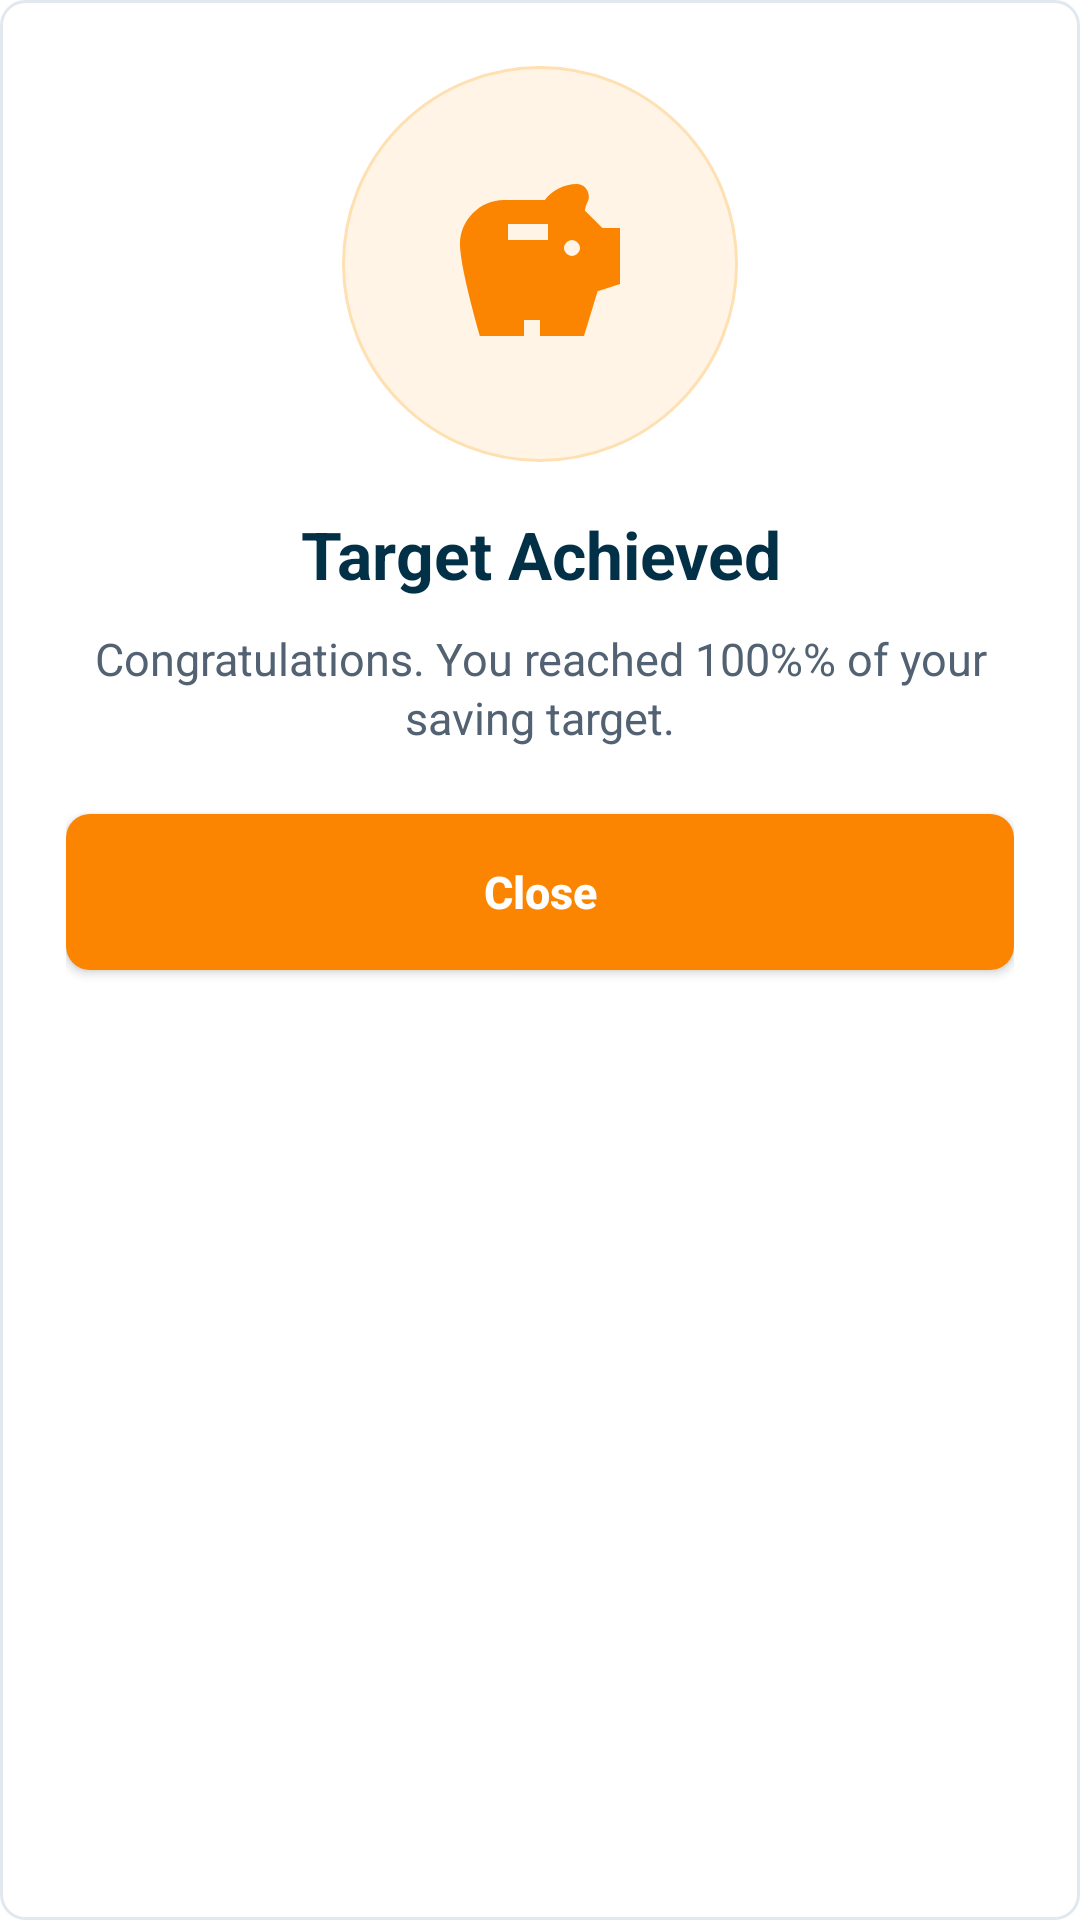

Reconstruct the res/layout file that produces this screen, plus the resources it refers to.
<!-- AndroidManifest.xml: application theme Theme.SmartStackBills -->
<!-- res/layout/dialog_savings_complete.xml -->
<?xml version="1.0" encoding="utf-8"?>
<LinearLayout xmlns:android="http://schemas.android.com/apk/res/android"
    android:layout_width="match_parent"
    android:layout_height="wrap_content"
    android:background="@drawable/dialog_premium_upgrade_bg"
    android:orientation="vertical"
    android:padding="22dp">

    <ImageView
        android:layout_width="132dp"
        android:layout_height="132dp"
        android:layout_gravity="center_horizontal"
        android:background="@drawable/savings_target_icon_bg"
        android:contentDescription="@string/savings_goal_image"
        android:padding="34dp"
        android:scaleType="fitCenter"
        android:src="@drawable/ic_goal_general"
        android:tint="@color/colorPrimary" />

    <TextView
        android:layout_width="match_parent"
        android:layout_height="wrap_content"
        android:layout_marginTop="16dp"
        android:gravity="center"
        android:text="@string/target_achieved"
        android:textColor="@color/colorSecondary"
        android:textSize="22sp"
        android:textStyle="bold" />

    <TextView
        android:layout_width="match_parent"
        android:layout_height="wrap_content"
        android:layout_marginTop="10dp"
        android:gravity="center"
        android:lineSpacingExtra="2dp"
        android:text="@string/savings_target_reached_message"
        android:textColor="#526273"
        android:textSize="15sp" />

    <Button
        android:id="@+id/btnCloseSavingsComplete"
        android:layout_width="match_parent"
        android:layout_height="52dp"
        android:layout_marginTop="22dp"
        android:background="@drawable/btnlogin"
        android:text="@string/close"
        android:textAllCaps="false"
        android:textColor="@color/colorOnPrimary"
        android:textSize="15sp"
        android:textStyle="bold" />
</LinearLayout>
<!-- resources referenced by this layout -->
<resources>
  <color name="colorOnPrimary">#FFFFFF</color>
  <color name="colorPrimary">#FB8500</color>
  <color name="colorSecondary">#023047</color>
  <!-- drawable btnlogin (drawable) -->
  <?xml version="1.0" encoding="utf-8"?>
  <shape xmlns:android="http://schemas.android.com/apk/res/android" android:shape="rectangle">
  
      <solid android:color="@color/colorPrimary"/>
  
      <corners android:radius="8dp"/>
  
  </shape>
  <!-- drawable dialog_premium_upgrade_bg (drawable) -->
  <?xml version="1.0" encoding="utf-8"?>
  <shape xmlns:android="http://schemas.android.com/apk/res/android" android:shape="rectangle">
      <solid android:color="@color/white" />
      <corners android:radius="8dp" />
      <stroke android:width="1dp" android:color="#E1E8EF" />
  </shape>
  <!-- drawable ic_goal_general (drawable) -->
  <vector xmlns:android="http://schemas.android.com/apk/res/android"
      android:width="24dp"
      android:height="24dp"
      android:viewportWidth="24"
      android:viewportHeight="24">
      <path
          android:fillColor="@android:color/white"
          android:pathData="M19.8,7.5L17.6,5.3C17.7,4.9 17.8,4.5 18,4.1C18.1,3.9 18.1,3.7 18.1,3.5C18.1,2.7 17.4,2 16.6,2C15,2 13.5,2.8 12.6,4H7.5C4.5,4 2,6.5 2,9.5C2,12.5 4.5,21 4.5,21H10V19H12V21H17.5L19.2,15.4L22,14.5V7.5H19.8ZM13,9H8V7H13V9ZM16,11C15.5,11 15,10.5 15,10C15,9.5 15.5,9 16,9C16.5,9 17,9.5 17,10C17,10.5 16.5,11 16,11Z" />
  </vector>
  <!-- drawable savings_target_icon_bg (drawable) -->
  <?xml version="1.0" encoding="utf-8"?>
  <shape xmlns:android="http://schemas.android.com/apk/res/android" android:shape="oval">
      <solid android:color="#FFF4E5" />
      <stroke android:width="1dp" android:color="#FFE0B2" />
  </shape>
  <string name="close">Close</string>
  <string name="savings_goal_image">Savings Goal Image</string>
  <string name="savings_target_reached_message">Congratulations. You reached 100%% of your saving target.</string>
  <string name="target_achieved">Target Achieved</string>
  <style name="Theme.SmartStackBills" parent="Base.Theme.SmartStackBills" />
  <color name="white">#FFFFFF</color>
  <style name="Base.Theme.SmartStackBills" parent="Theme.MaterialComponents.DayNight.NoActionBar">
          
          <item name="colorPrimary">@color/colorPrimary</item>
          <item name="colorOnPrimary">@color/white</item>
  
          
          <item name="colorSecondary">@color/colorAccent</item>
          <item name="colorOnSecondary">@color/white</item>
  
          
  
          <item name="colorSurface">@color/surfaceColor</item>
  
          
          <item name="android:textColorPrimary">@color/textPrimary</item>
          <item name="android:textColorSecondary">@color/textSecondary</item>
  
          
          <item name="shapeAppearanceSmallComponent">@style/ShapeAppearance.Material3.SmallComponent</item>
          <item name="shapeAppearanceMediumComponent">@style/ShapeAppearance.Material3.MediumComponent</item>
          <item name="shapeAppearanceLargeComponent">@style/ShapeAppearance.Material3.LargeComponent</item>
      </style>
  <color name="colorAccent">#023047</color>
  <color name="surfaceColor">#F0F0F0</color>
  <color name="textPrimary">#FF000000</color>
  <color name="textSecondary">#A9A9A9</color>
</resources>
